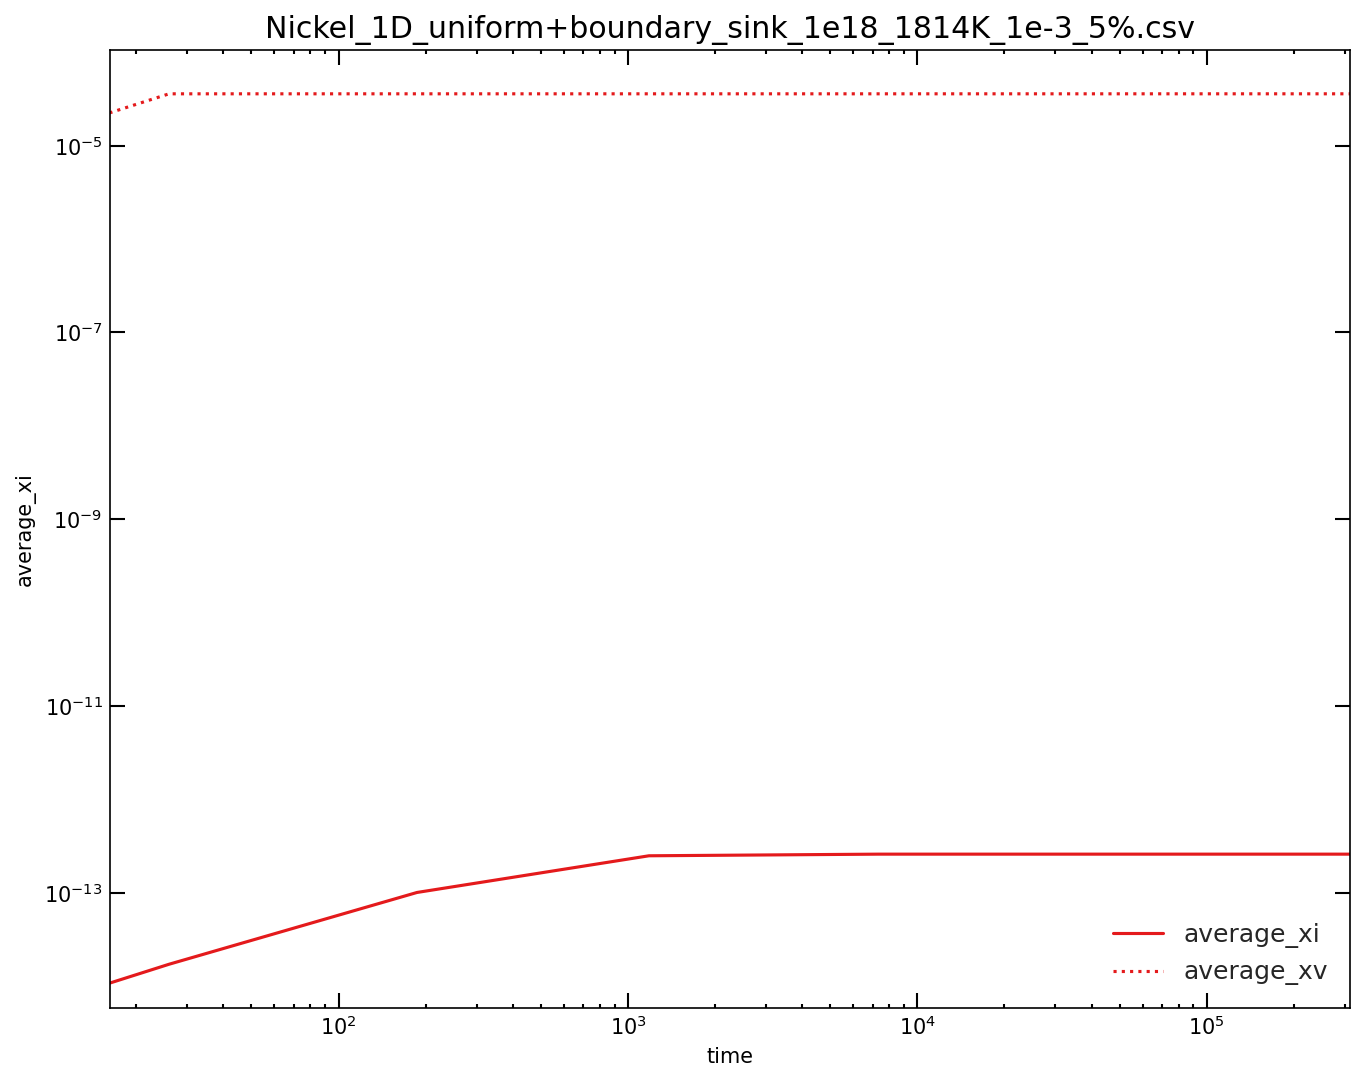

Source data for this figure (header and first rows):
time, average_xi, average_xv, left_jix, left_jvx, right_jix, right_jvx, total_ci, total_cv, xDi, xDv
0, 0, 0, 0, 0, 0, 0, 0, 0, 0, 0
25.96, 1.7108480098994e-14, 3.5817412183028e-05, -3.6746757046753e-15, 7.7968290767899e-09, 3.6746683645578e-15, -7.7959346932101e-09, 1.7108480098994e-10, 0.3582, 1, 1
186.7, 1.004326016905e-13, 3.5817549377434e-05, -8.8638214796918e-15, 2.9234194597305e-09, 8.8638211727968e-15, -2.9233706771786e-09, 1.004326016905e-09, 0.3582, 1, 1
1182, 2.4815827260169e-13, 3.5817877064297e-05, -1.2984061682269e-14, 1.1628932010459e-09, 1.2984061668034e-14, -1.1628901326046e-09, 2.4815827260169e-09, 0.3582, 1, 1
7344, 2.5834706637585e-13, 3.581866419837e-05, -1.2949268108213e-14, 4.6709614475571e-10, 1.2949268107146e-14, -4.6709594661099e-10, 2.5834706637585e-09, 0.3582, 1, 1
45497, 2.5833642381028e-13, 3.582047574987e-05, -1.2947980089377e-14, 1.8901563346045e-10, 1.2947980089307e-14, -1.8901562061265e-10, 2.5833642381028e-09, 0.3582, 1, 1
281733, 2.5830988484931e-13, 3.5824152021417e-05, -1.294739018963e-14, 7.9329546166936e-11, 1.2947390189625e-14, -7.9329545333456e-11, 2.5830988484931e-09, 0.3582, 1, 1
313540, 2.5830700150569e-13, 3.5824550321053e-05, -1.3113364158136e-14, 7.4141782123449e-11, 1.3113364158133e-14, -7.4141781459375e-11, 2.5830700150569e-09, 0.3582, 1, 1
